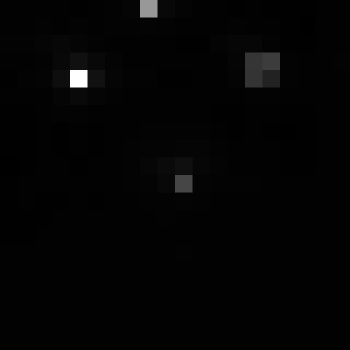

The table this chart was drawn from, first rows:
, xmin, ymin, lat, lon, area, perimeter, max_nanowatts, min_nanowatts, moonlight_illumination, clear_sky_confidence, mean_nanowatts
0, 23, 2520, 1.2, 1.2, 1.0, 0.0, 27.48, 0.5919, 11.8, 0.0, 1.365
